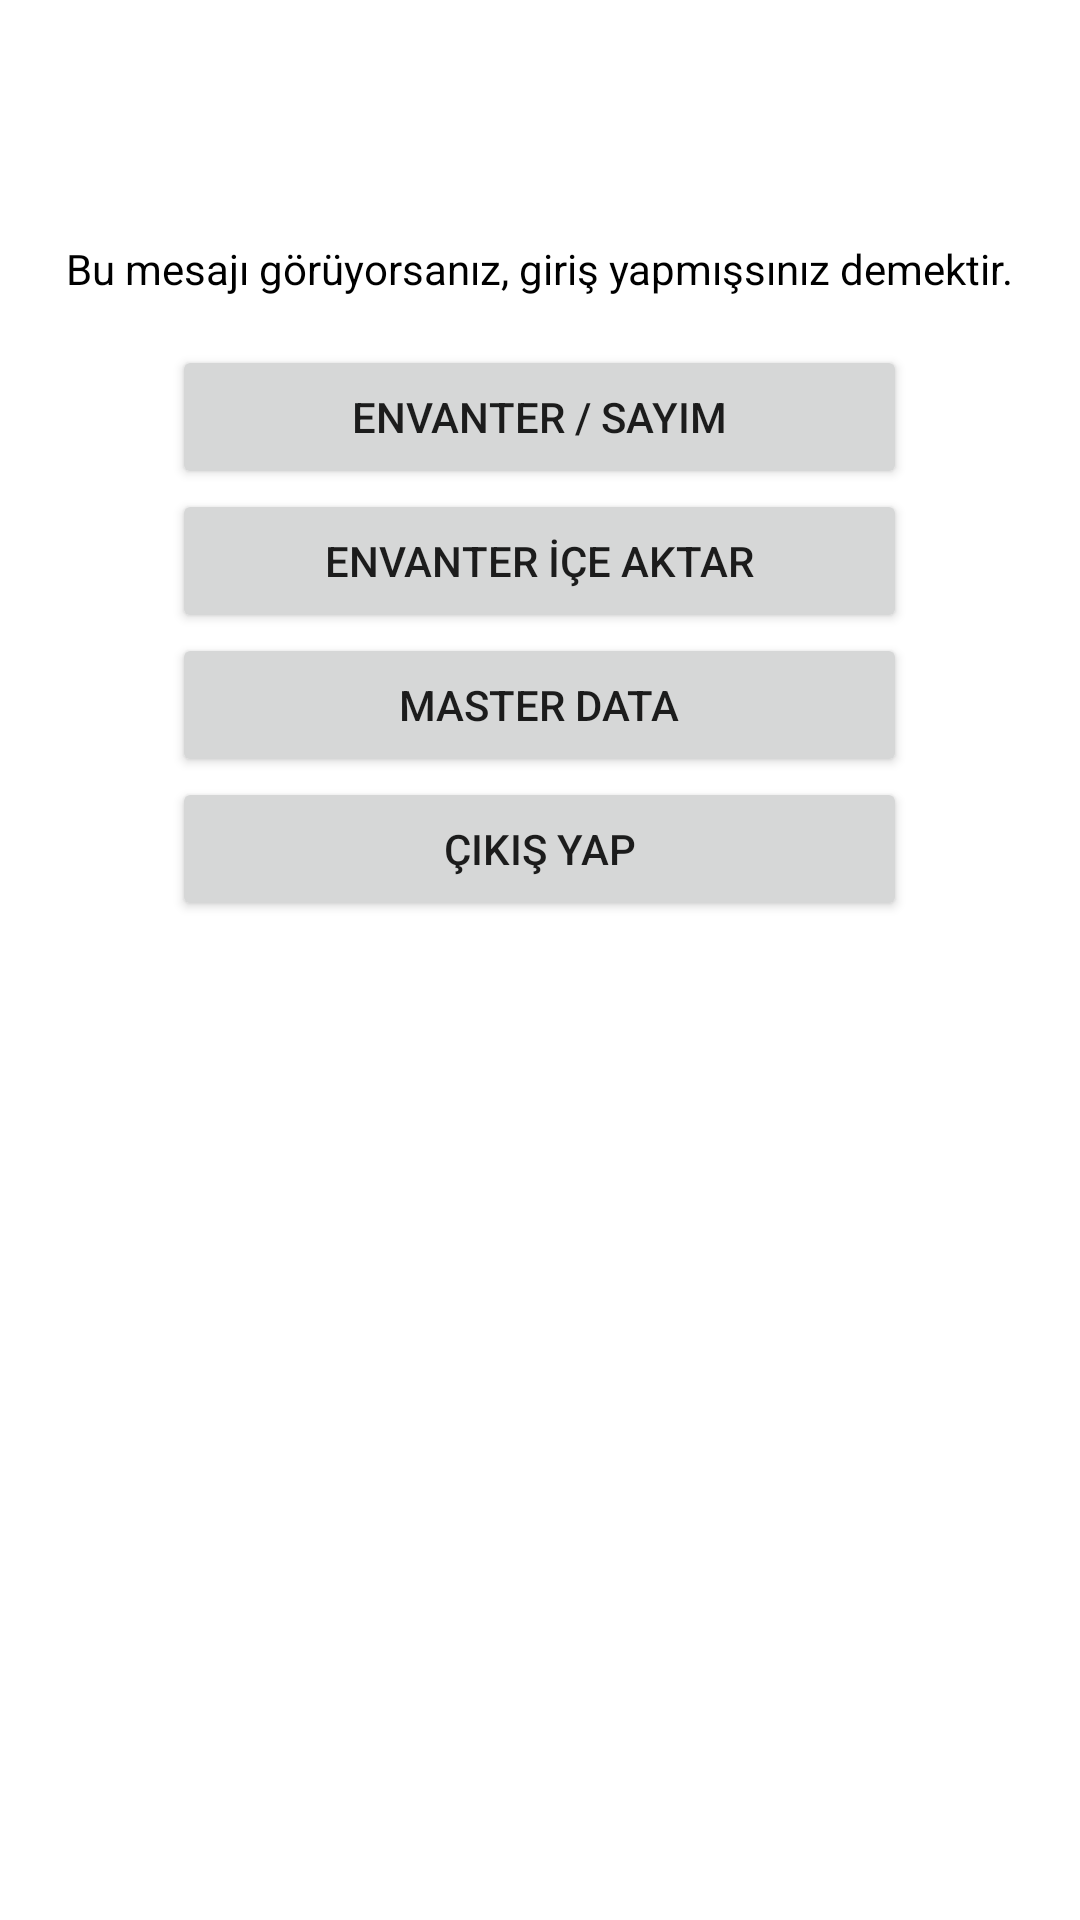

Reconstruct the res/layout file that produces this screen, plus the resources it refers to.
<!-- AndroidManifest.xml: application theme Theme.MCDroid -->
<!-- res/layout/activity_logged_in.xml -->
<?xml version="1.0" encoding="utf-8"?>
<LinearLayout xmlns:android="http://schemas.android.com/apk/res/android"
    android:orientation="vertical"
    android:layout_width="match_parent"
    android:layout_height="match_parent">

    <TextView
        android:id="@+id/welcomeMessage"
        android:textSize="14sp"
        android:textColor="@android:color/black"
        android:text="@string/logged_in_message"
        android:layout_gravity="center_horizontal"
        android:layout_marginTop="80dp"
        android:layout_marginBottom="16dp"
        android:layout_width="wrap_content"
        android:layout_height="wrap_content"/>

    <RelativeLayout
        android:orientation="horizontal"
        android:gravity="center_horizontal"
        android:layout_width="match_parent"
        android:layout_height="wrap_content">

        <Button
            android:id="@+id/inventoryButton"
            android:text="@string/inventory_button_label"
            android:ems="15"
            android:layout_width="wrap_content"
            android:layout_height="wrap_content"/>

        <Button
            android:id="@+id/importButton"
            android:layout_below="@id/inventoryButton"
            android:text="@string/import_button_label"
            android:ems="15"
            android:layout_width="wrap_content"
            android:layout_height="wrap_content"/>

        <Button
            android:id="@+id/masterSyncButton"
            android:layout_below="@id/importButton"
            android:text="@string/master_sync_button_label"
            android:ems="15"
            android:layout_width="wrap_content"
            android:layout_height="wrap_content"/>

        <Button
            android:id="@+id/logoutButton"
            android:layout_below="@id/masterSyncButton"
            android:text="@string/logout_button_label"
            android:ems="15"
            android:layout_width="wrap_content"
            android:layout_height="wrap_content"/>

    </RelativeLayout>

</LinearLayout>
<!-- resources referenced by this layout -->
<resources>
  <string name="import_button_label">Envanter İçe Aktar</string>
  <string name="inventory_button_label">Envanter / Sayım</string>
  <string name="logged_in_message">Bu mesajı görüyorsanız, giriş yapmışsınız demektir.</string>
  <string name="logout_button_label">Çıkış Yap</string>
  <string name="master_sync_button_label">Master Data</string>
  <style name="Theme.MCDroid" parent="Theme.MaterialComponents.DayNight.DarkActionBar">
          <item name="backgroundColor">@color/white</item>
          
          <item name="colorPrimary">@color/purple_500</item>
          <item name="colorPrimaryVariant">@color/purple_700</item>
          <item name="colorOnPrimary">@color/white</item>
          
          <item name="colorSecondary">@color/teal_200</item>
          <item name="colorSecondaryVariant">@color/teal_700</item>
          <item name="colorOnSecondary">@color/black</item>
          
          <item name="android:statusBarColor">?attr/colorPrimaryVariant</item>
          
      </style>
  <!-- not gathered from this repository: default colours our renderer supplied (Android Studio template values) -->
  <color name="purple_500">#FF6200EE</color>
  <color name="purple_700">#FF3700B3</color>
  <color name="teal_200">#FF03DAC5</color>
  <color name="teal_700">#FF018786</color>
  <color name="black">#FF000000</color>
  <color name="white">#FFFFFFFF</color>
</resources>
